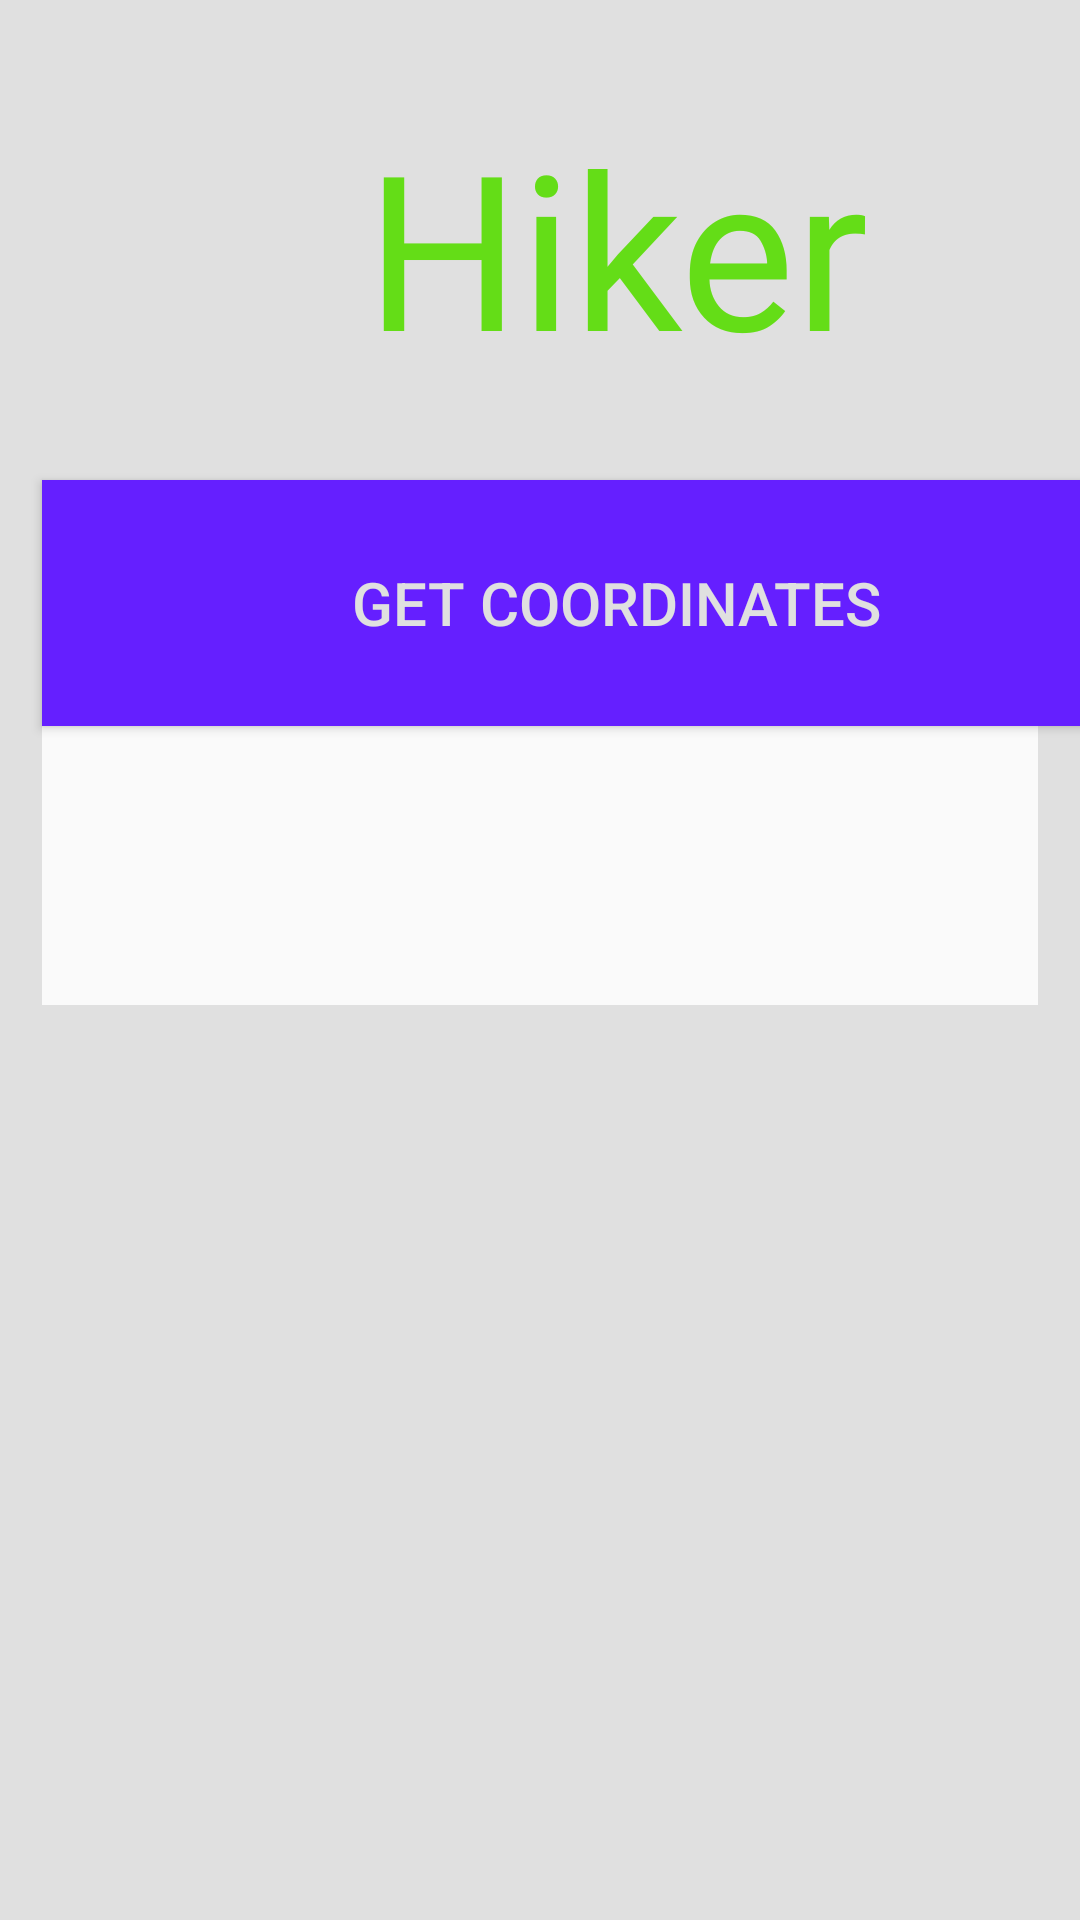

Write the Android layout XML for this screen, with the resource values it uses.
<!-- AndroidManifest.xml: application theme AppTheme -->
<!-- res/layout/activity_gps.xml -->
<?xml version="1.0" encoding="utf-8"?>
<LinearLayout xmlns:android="http://schemas.android.com/apk/res/android"

    android:layout_width="match_parent"
    android:layout_height="match_parent"
    android:orientation="vertical"
    android:background="#e0e0e0">

    <TextView
        android:id="@+id/title"
        android:layout_width="383dp"
        android:layout_height="146dp"
        android:layout_marginLeft="14dp"
        android:layout_marginTop="14dp"
        android:layout_marginRight="14dp"
        android:gravity="center_horizontal"
        android:padding="20dp"
        android:text="Hiker"
        android:fontFamily="@font/lobster"
        android:textColor="#64DD17"
        android:textSize="72sp"
        android:typeface="normal" />


    <Button
        android:id="@+id/coordinate_button"
        android:layout_width="383dp"
        android:layout_height="82dp"
        android:layout_marginLeft="14dp"
        android:layout_marginTop="0dp"
        android:layout_marginRight="14dp"
        android:background="#651FFF"
        android:padding="20dp"
        android:text="Get Coordinates"
        android:textSize="20sp"
        android:textColor="#e0e0e0" />

    <TextView
        android:id="@+id/coordinate_text_box"
        android:layout_width="match_parent"
        android:layout_height="93dp"
        android:layout_marginLeft="14dp"
        android:layout_marginRight="14dp"
        android:background="#D8FFFFFF"
        android:gravity="center_horizontal"
        android:textColor="#651FFF"
        android:textSize="15sp"/>

</LinearLayout>
<!-- resources referenced by this layout -->
<resources>
  <style name="AppTheme" parent="Theme.AppCompat.Light.NoActionBar">
          
          <item name="colorPrimary">@color/colorPrimary</item>
          <item name="colorPrimaryDark">@color/colorPrimaryDark</item>
          <item name="colorAccent">@color/colorAccent</item>
          <item name="android:windowBackground">@color/backgroundApp</item>
      </style>
  <color name="colorPrimary">#64DD17</color>
  <color name="colorPrimaryDark">#1faa00</color>
  <color name="colorAccent">#651FFF</color>
  <color name="backgroundApp">#e0e0e0</color>
</resources>
